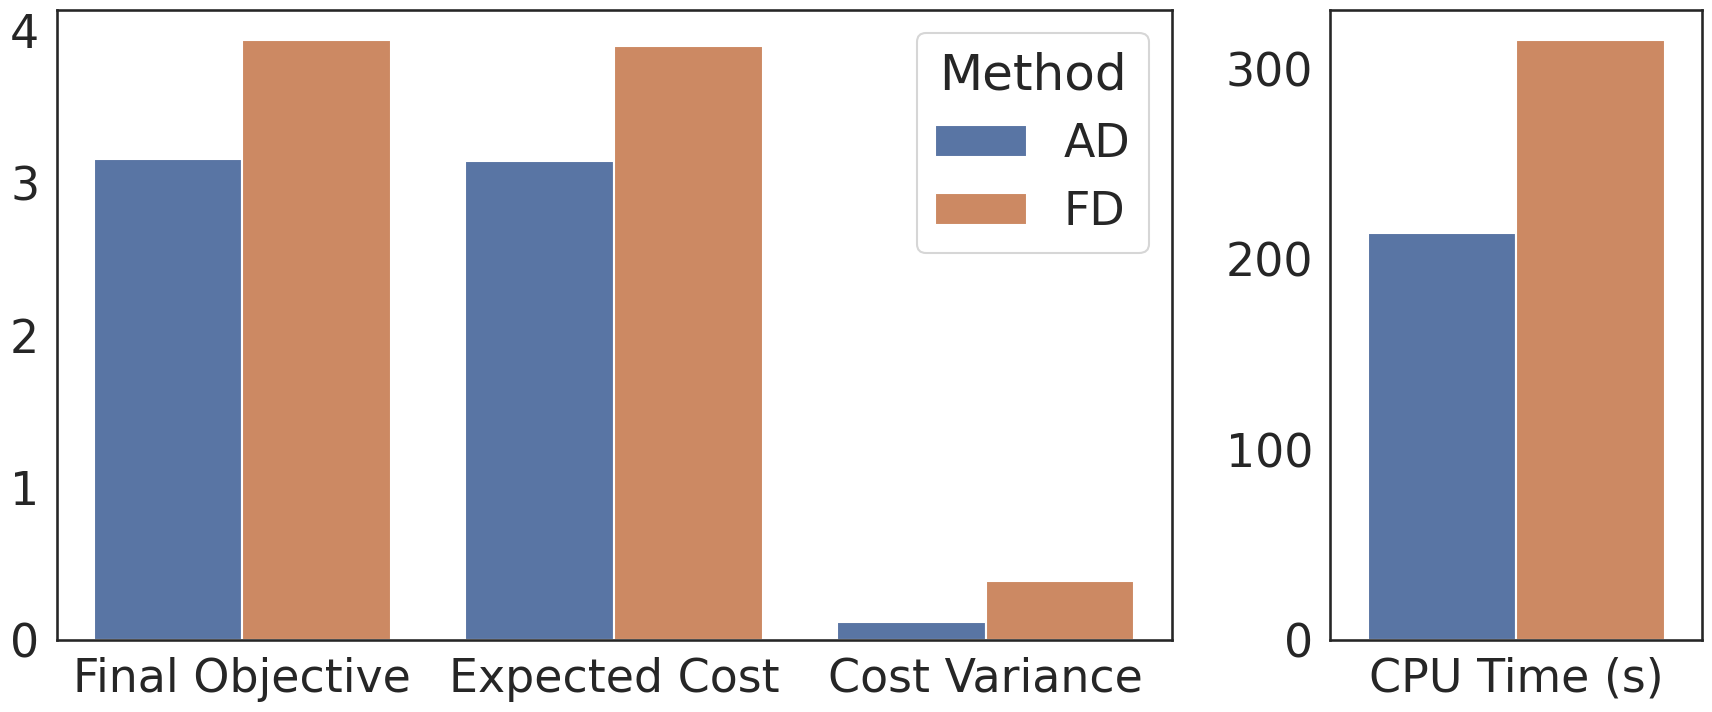
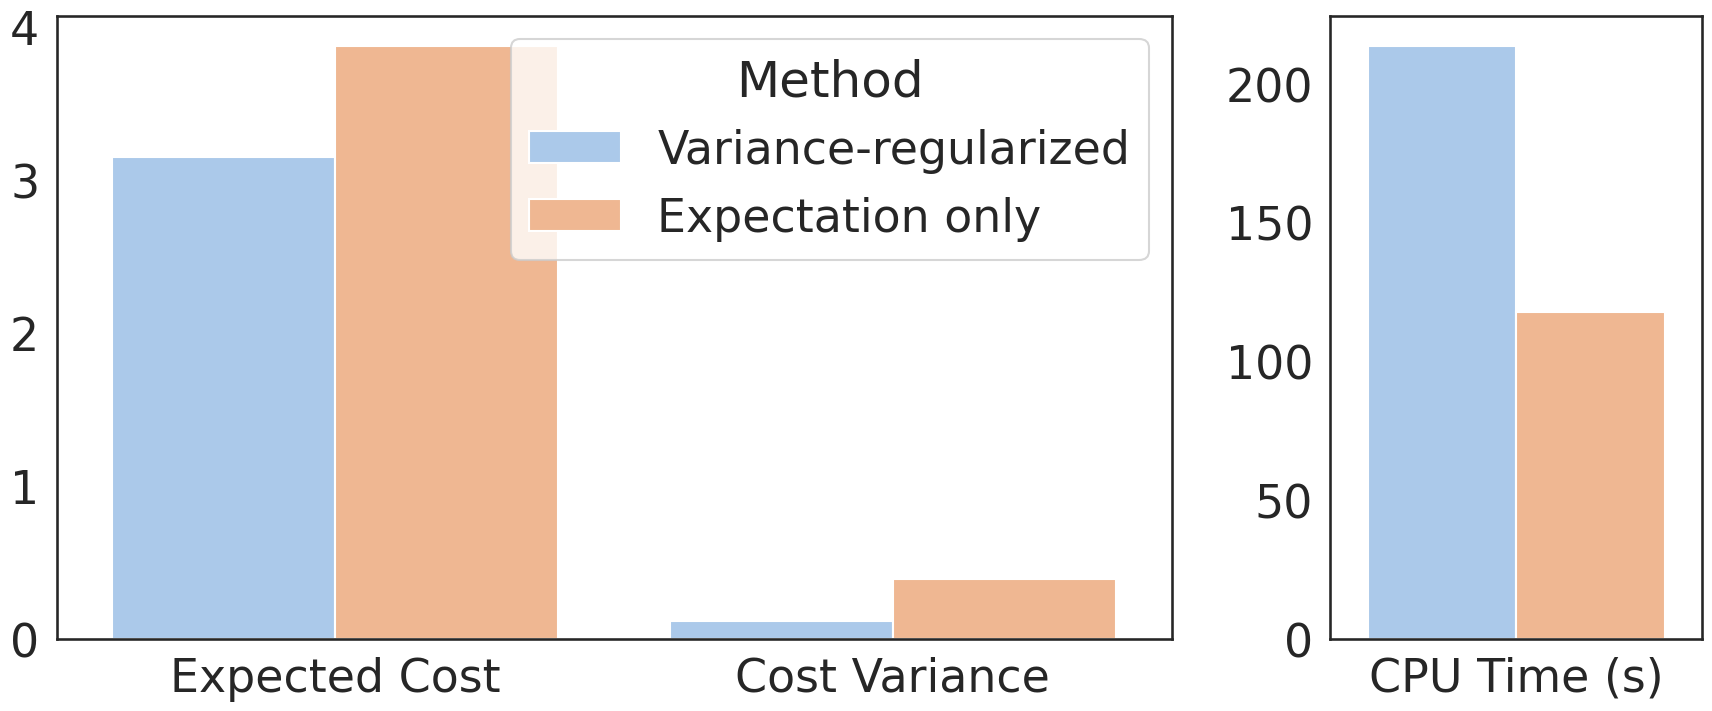

Write the Python code that produced these figures, in order.
import matplotlib.pyplot as plt
import seaborn as sns
import pandas as pd


def plot_agv_ablation_ad_vs_df():
    sns.set_theme(context="talk", style="white", font_scale=2)
    # Load in the data from my lab notebook
    df = pd.DataFrame(
        [
            {
                "Method": "AD",
                "Metric": "Final Objective",
                "Value": 3.1450 + 0.1 * 0.1160,
            },
            {"Method": "AD", "Metric": "Expected Cost", "Value": 3.1450},
            {"Method": "AD", "Metric": "Cost Variance", "Value": 0.1160},
            {"Method": "AD", "Metric": "CPU Time (s)", "Value": 213.7},
            ######
            {
                "Method": "FD",
                "Metric": "Final Objective",
                "Value": 3.8996 + 0.1 * 0.3853,
            },
            {"Method": "FD", "Metric": "Expected Cost", "Value": 3.8996},
            {"Method": "FD", "Metric": "Cost Variance", "Value": 0.3853},
            {"Method": "FD", "Metric": "CPU Time (s)", "Value": 315.4},
        ]
    )

    # Plot
    fig, axs = plt.subplots(1, 2, gridspec_kw={"width_ratios": [3, 1]}, figsize=(18, 8))

    # The left axis plots all cost information
    left_plot_mask = df["Metric"] != "CPU Time (s)"
    sns.barplot(x="Metric", y="Value", hue="Method", data=df[left_plot_mask], ax=axs[0])
    axs[0].set_xlabel("")
    axs[0].set_ylabel("")

    # The right axis plots time information
    right_plot_mask = df["Metric"] == "CPU Time (s)"
    sns.barplot(
        x="Metric", y="Value", hue="Method", data=df[right_plot_mask], ax=axs[1]
    )
    axs[1].set_xlabel("")
    axs[1].set_ylabel("")
    axs[1].get_legend().remove()

    fig.tight_layout()

    plt.show()


def plot_agv_ablation_vr():
    sns.set_theme(context="talk", style="white", font_scale=2)
    # Load in the data from my lab notebook
    df = pd.DataFrame(
        [
            {
                "Method": "Variance-regularized",
                "Metric": "Expected Cost",
                "Value": 3.1450,
            },
            {
                "Method": "Variance-regularized",
                "Metric": "Cost Variance",
                "Value": 0.1160,
            },
            {
                "Method": "Variance-regularized",
                "Metric": "CPU Time (s)",
                "Value": 213.7,
            },
            ######
            {"Method": "Expectation only", "Metric": "Expected Cost", "Value": 3.8738},
            {"Method": "Expectation only", "Metric": "Cost Variance", "Value": 0.3866},
            {"Method": "Expectation only", "Metric": "CPU Time (s)", "Value": 117.8},
        ]
    )

    with sns.color_palette(sns.color_palette("pastel")):
        # Plot
        fig, axs = plt.subplots(
            1, 2, gridspec_kw={"width_ratios": [3, 1]}, figsize=(18, 8)
        )

        # The left axis plots all cost information
        left_plot_mask = df["Metric"] != "CPU Time (s)"
        sns.barplot(
            x="Metric", y="Value", hue="Method", data=df[left_plot_mask], ax=axs[0]
        )
        axs[0].set_xlabel("")
        axs[0].set_ylabel("")

        # The right axis plots time information
        right_plot_mask = df["Metric"] == "CPU Time (s)"
        sns.barplot(
            x="Metric", y="Value", hue="Method", data=df[right_plot_mask], ax=axs[1]
        )
        axs[1].set_xlabel("")
        axs[1].set_ylabel("")
        axs[1].get_legend().remove()

        fig.tight_layout()

        plt.show()


if __name__ == "__main__":
    plot_agv_ablation_ad_vs_df()
    plot_agv_ablation_vr()
